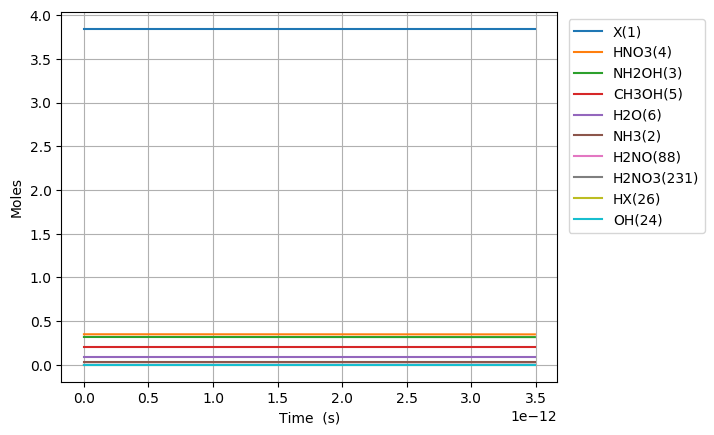

Values plotted in this chart, from the file beside it:
Time (s), Volume (m^3), Ne, X(1), NH3(2), NH2OH(3), HNO3(4), CH3OH(5), H2O(6), N2(7), O2(8), NO2(9), NO(10), N2O(11), CO2(12), H2(13), CO(14), CH4(15), C2H6(16), CH2O(17), CH3(18), C3H8(19), H(20), C2H5(21)
0.0, 0.1547, 0.0, 3.842, 0.03108, 0.3194, 0.3505, 0.207, 0.09202, 0.0, 0.0, 0.0, 0.0, 0.0, 0.0, 0.0, 0.0, 0.0, 0.0, 0.0, 0.0, 0.0, 0.0, 0.0
7.409073522401982e-28, 0.1547, 0.0, 3.842, 0.03108, 0.3194, 0.3505, 0.207, 0.09202, 0.0, 1.4467074041312677e-63, 1.079164701270642e-20, 1.4450279849743887e-59, 0.0, 3.265249308738548e-99, 1.844633644356744e-41, 3.0088253129612525e-65, 1.0215919314861456e-47, 4.2938951296245537e-70, 1.3549277190251077e-40, 4.1871966503545475e-25, -1.4757589521931669e-112, 2.3718840494378457e-21, 5.902553165086913e-70
2.074540586272555e-27, 0.1547, 0.0, 3.842, 0.03108, 0.3194, 0.3505, 0.207, 0.09202, 0.0, 2.1862642504006836e-62, 3.0216611635577987e-20, 2.1837263042523133e-58, 0.0, 1.9864105068951497e-97, 1.1141587211928733e-40, 3.572077411547618e-64, 6.170415266176322e-47, 6.488934319889088e-69, 8.183763422911652e-40, 1.1724150620992732e-24, 1.4548855789129223e-111, 6.641275338425968e-21, 8.919938343079983e-69
4.7418070543372686e-27, 0.1547, 0.0, 3.842, 0.03108, 0.3194, 0.3505, 0.207, 0.09202, 0.0, 2.351883317108698e-61, 6.906654088132109e-20, 2.3491531099078752e-57, 0.0, 8.967606552785502e-96, 5.364194637810408e-40, 3.5070867847876853e-63, 2.970789336761713e-46, 6.980499434328575e-68, 3.9401298069250117e-39, 2.6798058562269102e-24, 8.025968235021474e-110, 1.518005791640221e-20, 9.595662629419226e-68
1.0076339990466696e-26, 0.1547, 0.0, 3.842, 0.03108, 0.3194, 0.3505, 0.207, 0.09202, 0.0, 2.1617859623603504e-60, 1.4676639937280733e-19, 2.1592764315235503e-56, 0.0, 3.38599760505031e-94, 2.3426847283547617e-39, 3.101978544650635e-62, 1.297421752987407e-45, 6.416281614295868e-67, 1.7207582031618855e-38, 5.6945874444821845e-24, 3.1587550492584567e-108, 3.22576230723547e-20, 8.820067143526751e-67
2.074540586272555e-26, 0.1547, 0.0, 3.842, 0.03108, 0.3194, 0.3505, 0.207, 0.09202, 0.0, 1.8494534042260798e-59, 3.0216611635577977e-19, 1.847306447756254e-55, 0.0, 1.1747598646203039e-92, 9.780247582574733e-39, 2.607399875007397e-61, 5.416480420739563e-45, 5.489264006970892e-66, 7.183826766271108e-38, 1.1724150620992732e-23, 1.11605950337399e-106, 6.641275338425967e-20, 7.545753135609708e-66
4.2083537607243256e-26, 0.1547, 0.0, 3.842, 0.03108, 0.3194, 0.3505, 0.207, 0.09202, 0.0, 1.5291638395373536e-58, 6.129655503217247e-19, 1.5273886944096264e-54, 0.0, 3.912440831212746e-91, 3.9955502591878165e-38, 2.137703949996367e-60, 2.2128089872762661e-44, 4.5386296329213705e-65, 2.9348276365171334e-37, 2.3783276974013827e-23, 3.749493329847733e-105, 1.3472301400806963e-19, 6.238974613080432e-65
8.475980109627868e-26, 0.1547, 0.0, 3.842, 0.03108, 0.3194, 0.3505, 0.207, 0.09202, 0.0, 1.2434906386015204e-57, 1.2345644182536146e-18, 1.2420471200644773e-53, 0.0, 1.2770858502877542e-89, 1.6150652981852598e-37, 1.7311680824249685e-59, 8.944527724288443e-44, 3.690738241838233e-64, 1.1863042545369858e-36, 4.790152968005602e-23, 1.2291359273080014e-103, 2.7134353525568953e-19, 5.073430541088781e-64
1.701123280743495e-25, 0.1547, 0.0, 3.842, 0.03108, 0.3194, 0.3505, 0.207, 0.09202, 0.0, 1.0029202485741571e-56, 2.4777621541173943e-18, 1.0017559985789773e-52, 0.0, 4.127320790913125e-88, 6.494106531406813e-37, 1.393394680955375e-58, 3.596555258474336e-43, 2.976714098217402e-63, 4.770077231936579e-36, 9.61380350921404e-23, 3.9807621009088555e-102, 5.445845777509292e-19, 4.0919055290314613e-63
3.4081738203049115e-25, 0.1547, 0.0, 3.842, 0.03108, 0.3194, 0.3505, 0.207, 0.09202, 0.0, 8.056000847976065e-56, 4.964157625844954e-18, 8.046648958868467e-52, 0.0, 1.3272845126862211e-86, 2.6044271755539984e-36, 1.1181114785355104e-57, 1.4423795185137807e-42, 2.3910586443452917e-62, 1.9130143169251754e-35, 1.9261104591630916e-22, 1.281500575244659e-100, 1.0910666627414082e-18, 3.286841048286795e-62
6.822274899427745e-25, 0.1547, 0.0, 3.842, 0.03108, 0.3194, 0.3505, 0.207, 0.09202, 0.0, 6.457881812536427e-55, 9.936948569300069e-18, 6.450385115885011e-51, 0.0, 4.257808292752832e-85, 1.0431293325805191e-35, 8.95849805746177e-57, 5.777041485675686e-42, 1.9167294571356475e-61, 7.66203549739445e-35, 3.855570675646467e-22, 4.1130945904216906e-99, 2.1840308327223655e-18, 2.63480992951511e-61
1.3650477057673411e-24, 0.1547, 0.0, 3.842, 0.03108, 0.3194, 0.3505, 0.207, 0.09202, 0.0, 5.171543022639885e-54, 1.988253045621029e-17, 5.165539585230234e-50, 0.0, 1.364180783614081e-83, 4.1752358066794154e-35, 7.172245596325807e-56, 2.312322134731804e-41, 1.5349381017000902e-60, 3.0668109830356673e-34, 7.714491108613218e-22, 1.3181604762823302e-97, 4.3699591726842774e-18, 2.109984868492714e-60
2.7306881374164743e-24, 0.1547, 0.0, 3.842, 0.03108, 0.3194, 0.3505, 0.207, 0.09202, 0.0, 4.1393304710327054e-53, 3.97736942300307e-17, 4.134525287880995e-49, 0.0, 4.3680718957056584e-82, 1.6706381746102474e-34, 5.739976268943697e-55, 9.252300477989055e-41, 1.228572599648026e-59, 1.2271238638436565e-33, 1.543233197454672e-21, 4.221268551947233e-96, 8.741815852608084e-18, 1.688843082487109e-59
5.461969000714741e-24, 0.1547, 0.0, 3.842, 0.03108, 0.3194, 0.3505, 0.207, 0.09202, 0.0, 3.312303002778452e-52, 7.955602177767137e-17, 3.3084578827297586e-48, 0.0, 1.398214107202986e-80, 6.683640571009488e-34, 4.592853118283431e-54, 3.701522664822961e-40, 9.831069878144434e-59, 4.909294510446405e-33, 3.086801370641372e-21, 1.3513109568517013e-94, 1.748552921245564e-17, 1.3514166246185407e-58
1.0924530727311275e-23, 0.1547, 0.0, 3.842, 0.03108, 0.3194, 0.3505, 0.207, 0.09202, 0.0, 2.6501778935613243e-51, 1.5912067687295218e-16, 2.647101408063885e-47, 0.0, 4.4749750307734315e-79, 2.6736738294062626e-33, 3.6746313731987957e-53, 1.4807295692370222e-39, 7.865851656463895e-58, 1.963877626573566e-32, 6.173937717014771e-21, 4.3250032669446675e-93, 3.4972955932150527e-17, 1.0812701798570639e-57
2.1849654180504343e-23, 0.1547, 0.0, 3.842, 0.03108, 0.3194, 0.3505, 0.207, 0.09202, 0.0, 2.1202765195760758e-50, 3.182499870635115e-16, 2.117815175385209e-46, 0.0, 1.4321024020273435e-77, 1.069513062307566e-32, 2.939844657525186e-52, 5.923159292153123e-39, 6.293079651063559e-57, 7.855830162459716e-32, 1.2348210409761565e-20, 1.384130372039032e-91, 6.994780937153935e-17, 8.650708992927164e-57
4.369990108689048e-23, 0.1547, 0.0, 3.842, 0.03108, 0.3194, 0.3505, 0.207, 0.09202, 0.0, 1.6962748991899552e-49, 6.365086074446211e-16, 1.6943057615181745e-45, 0.0, 4.582904322085144e-76, 4.278139382230482e-32, 2.3519315512312092e-51, 2.3693119207667823e-38, 5.034623056070471e-56, 3.142395997350355e-31, 2.469675579525515e-20, 4.429424124163162e-90, 1.3989751625031332e-16, 6.920786222654366e-56
8.740039489966275e-23, 0.1547, 0.0, 3.842, 0.03108, 0.3194, 0.3505, 0.207, 0.09202, 0.0, 1.3570413930911962e-48, 1.2730258482068037e-15, 1.3554660580257255e-44, 0.0, 1.4665576454080387e-74, 1.7112732359356614e-31, 1.8815675715817305e-50, 9.477344091787436e-38, 4.0277621799167505e-55, 1.2569711855234409e-30, 4.9393846566242266e-20, 1.4174488299984707e-88, 2.797969300078464e-16, 5.5367165907854175e-55
1.7480138252520728e-22, 0.1547, 0.0, 3.842, 0.03108, 0.3194, 0.3505, 0.207, 0.09202, 0.0, 1.0856417040340677e-47, 2.5460603297310234e-15, 1.0843814260103472e-43, 0.0, 4.693029685543864e-73, 6.845128360292245e-31, 1.5052629899064273e-49, 3.790956918585733e-37, 3.2222352381520446e-54, 5.027910315343704e-30, 9.87880281082163e-20, 4.535889233128416e-87, 5.59595757522853e-16, 4.4294083179604616e-54
3.4960335777629633e-22, 0.1547, 0.0, 3.842, 0.03108, 0.3194, 0.3505, 0.207, 0.09202, 0.0, 8.685167990646209e-47, 5.092129292778882e-15, 8.675085726570116e-43, 0.0, 1.5017767346366775e-71, 2.7380587876883365e-30, 1.2042139655418186e-48, 1.516386623849735e-36, 2.5777983882479793e-53, 2.0111692407744757e-29, 1.9757639119216372e-19, 1.4514930309989947e-85, 1.1191934125526286e-15, 3.5435406725546696e-53
6.992073082784745e-22, 0.1547, 0.0, 3.842, 0.03108, 0.3194, 0.3505, 0.207, 0.09202, 0.0, 6.948148135889685e-46, 1.018426721887227e-14, 6.940082308672978e-42, 0.0, 4.805697127181914e-70, 1.0952252919877504e-29, 9.633726027598445e-48, 6.065554208500067e-36, 2.0622427896966724e-52, 8.044687192188263e-29, 3.9515311736005565e-19, 4.644791261478593e-84, 2.2383887226112285e-15, 2.834838145328904e-52
1.3984152092828309e-21, 0.1547, 0.0, 3.842, 0.03108, 0.3194, 0.3505, 0.207, 0.09202, 0.0, 5.558524006061346e-45, 2.0368543071049742e-14, 5.552071337903602e-41, 0.0, 1.5378249328462863e-68, 4.380907027346186e-29, 7.7069865574264255e-47, 2.4262232262304417e-35, 1.649795863398166e-51, 3.2178769225385084e-28, 7.903065696958283e-19, 1.486335373641798e-82, 4.476779342724626e-15, 2.2678727591792585e-51
2.7968310112915437e-21, 0.1547, 0.0, 3.842, 0.03108, 0.3194, 0.3505, 0.207, 0.09202, 0.0, 4.44682140378239e-44, 4.073709477536745e-14, 4.441659266699185e-40, 0.0, 4.921042748101001e-67, 1.7523658272665295e-28, 6.165591562540909e-46, 9.704895992258105e-35, 1.3198373433751048e-50, 1.2871511780233524e-27, 1.5806134743673281e-18, 4.756276667606084e-81, 8.953560582936202e-15, 1.814299104510174e-50
5.593662615308969e-21, 0.1547, 0.0, 3.842, 0.03108, 0.3194, 0.3505, 0.207, 0.09202, 0.0, 3.557458002587327e-43, 8.147419818385394e-14, 3.553328291892743e-39, 0.0, 1.57473415318581e-65, 7.00948409721557e-28, 4.93247421260842e-45, 3.881959015710312e-34, 1.0558701357626617e-49, 5.148605529110978e-27, 3.1612272837101457e-18, 1.522009089146293e-79, 1.790712306329849e-14, 1.4514396424747474e-49
1.118732582334382e-20, 0.1547, 0.0, 3.842, 0.03108, 0.3194, 0.3505, 0.207, 0.09202, 0.0, 2.8459667538750795e-42, 1.6294840500023116e-13, 2.8426629848998614e-38, 0.0, 5.039150046436839e-64, 2.8038096007552654e-27, 3.945979812613998e-44, 1.552783731117322e-33, 8.446962130349925e-49, 2.059442374249161e-26, 6.322454902395056e-18, 4.870429974086422e-78, 3.5814248023779606e-14, 1.1611518575261642e-48
2.237465223941352e-20, 0.1547, 0.0, 3.842, 0.03108, 0.3194, 0.3505, 0.207, 0.09202, 0.0, 2.276773543791136e-41, 3.258968186306027e-13, 2.2741305284297906e-37, 0.0, 1.6125281346889785e-62, 1.1215364758156787e-26, 3.1567841190972317e-43, 6.211135182709889e-33, 6.757570121976527e-48, 8.237769815816145e-26, 1.2644910139761971e-17, 1.558537733917537e-76, 7.162849794376802e-14, 9.289215434390105e-48
4.4749305071552924e-20, 0.1547, 0.0, 3.842, 0.03108, 0.3194, 0.3505, 0.207, 0.09202, 0.0, 1.8214188912597008e-40, 6.517936458818141e-13, 1.819304478876797e-36, 0.0, 5.160090215198132e-61, 4.486246715387902e-26, 2.525427550072388e-42, 2.484454131591434e-32, 5.406056264655241e-47, 3.2951079849783342e-25, 2.528982061448418e-17, 4.987320976063707e-75, 1.4325699777984958e-13, 7.431372577176875e-47
8.949861073583173e-20, 0.1547, 0.0, 3.842, 0.03108, 0.3194, 0.3505, 0.207, 0.09202, 0.0, 1.4571351354190552e-39, 1.3035873003461094e-12, 1.455443605441026e-35, 0.0, 1.6512288935355811e-59, 1.7945792750415796e-25, 2.0203423774832521e-41, 9.937816698255554e-32, 4.3248450785464016e-46, 1.318043201632083e-24, 5.0579641563882125e-17, 1.5959427487402172e-73, 2.865139974364314e-13, 5.945098153595366e-46
1.7899722206438935e-19, 0.1547, 0.0, 3.842, 0.03108, 0.3194, 0.3505, 0.207, 0.09202, 0.0, 1.1657081171726902e-38, 2.607174609122192e-12, 1.164354893106901e-34, 0.0, 5.283932468054939e-58, 7.178961586920236e-25, 1.6162744137687356e-40, 3.975126757580074e-31, 3.459876089554174e-45, 5.27217278909283e-24, 1.0115928346249213e-16, 5.107016854178411e-72, 5.730279966872703e-13, 4.756078559598559e-45
2.6849583339294697e-19, 0.1547, 0.0, 3.842, 0.03108, 0.3194, 0.3505, 0.207, 0.09202, 0.0, 3.46069598017007e-38, 3.910761917745767e-12, 3.456678596092894e-34, 0.0, 2.4719412558325176e-57, 1.5256239805084906e-24, 4.6215356135600826e-40, 8.44714447097465e-31, 1.0271507163393147e-44, 1.12033671291185e-23, 1.5173892536091621e-16, 2.443288635453562e-71, 8.595419958757845e-13, 1.4119608254771176e-44
4.474930560500622e-19, 0.1547, 0.0, 3.842, 0.03108, 0.3194, 0.3505, 0.207, 0.09202, 0.0, 1.6210628570858251e-37, 6.517936534382884e-12, 1.6191810296064942e-33, 0.0, 3.610411937591272e-56, 4.2185760620852e-24, 2.123887426827904e-39, 2.335387070762325e-30, 4.811390208451007e-44, 3.097401459041022e-23, 2.5289820915702083e-16, 3.68433364783329e-70, 1.4325699940035135e-12, 6.613921776366445e-44
6.085905564414659e-19, 0.1547, 0.0, 3.842, 0.03108, 0.3194, 0.3505, 0.207, 0.09202, 0.0, 3.740767052801933e-37, 8.864393688863532e-12, 3.736424544640864e-33, 0.0, 1.2926521511634564e-55, 7.512830053533327e-24, 4.780851338677379e-39, 4.1586325300285336e-30, 1.1102771181443817e-43, 5.515554246138444e-23, 3.4394156457291434e-16, 1.3440646131102654e-69, 1.948295192117097e-12, 1.5262295701131398e-43
7.696880568328696e-19, 0.1547, 0.0, 3.842, 0.03108, 0.3194, 0.3505, 0.207, 0.09202, 0.0, 7.202620573261107e-37, 1.121085084282261e-11, 7.194259336115443e-33, 0.0, 3.415896005638253e-55, 1.1728887044787915e-23, 9.036123741430199e-39, 6.49168420630527e-30, 2.1377713986190388e-43, 8.609857933319399e-23, 4.34984919988172e-16, 3.603993629631105e-69, 2.464020390017531e-12, 2.9386626720406652e-43
9.307855572242732e-19, 0.1547, 0.0, 3.842, 0.03108, 0.3194, 0.3505, 0.207, 0.09202, 0.0, 1.2246225920722009e-36, 1.3557307996289001e-11, 1.2232009760904208e-32, 0.0, 7.738502432378124e-55, 1.6815925307345305e-23, 1.510354413163858e-38, 9.306301920496997e-30, 3.63473700330764e-43, 1.234285779461799e-22, 5.260282754028292e-16, 8.280154054009999e-69, 2.9797455877166236e-12, 4.996449087679243e-43
1.2529805580070806e-18, 0.1547, 0.0, 3.842, 0.03108, 0.3194, 0.3505, 0.207, 0.09202, 0.0, 2.7076533454333894e-36, 1.8250222302098235e-11, 2.7045101372902665e-32, 0.0, 2.704725866377886e-54, 2.897695341904238e-23, 3.2244369789222987e-38, 1.6033739973925114e-29, 8.0364414909377e-43, 2.126539237272531e-22, 7.08114986230774e-16, 2.9856854430064658e-68, 4.011195982655651e-12, 1.1047201136972111e-42
1.575175558789888e-18, 0.1547, 0.0, 3.842, 0.03108, 0.3194, 0.3505, 0.207, 0.09202, 0.0, 5.072752553718168e-36, 2.2943136606086322e-11, 5.066863794420793e-32, 0.0, 7.044204424431279e-54, 4.435951031729113e-23, 5.863293135431679e-38, 2.4541242432537353e-29, 1.5056166320506046e-42, 3.2548807865879434e-22, 8.902016970564989e-16, 7.967045510404958e-68, 5.0426463768504374e-12, 2.0696784501163407e-42
1.8973705595726953e-18, 0.1547, 0.0, 3.842, 0.03108, 0.3194, 0.3505, 0.207, 0.09202, 0.0, 8.585153851252156e-36, 2.763605090812973e-11, 8.575187682100688e-32, 0.0, 1.5920473442548068e-53, 6.318376907182695e-23, 9.69903912615773e-38, 3.4949547220711017e-29, 2.5481137299536127e-42, 4.635323734136978e-22, 1.0722884078798535e-15, 1.840882286352238e-67, 6.074096770250501e-12, 3.5027350011015566e-42
2.54176056113831e-18, 0.1547, 0.0, 3.842, 0.03108, 0.3194, 0.3505, 0.207, 0.09202, 0.0, 2.0416562886899353e-35, 3.7021879506272945e-11, 2.039286209189306e-31, 0.0, 6.862025499868855e-53, 1.1136199646380098e-22, 2.2372650829377286e-37, 6.157567370001322e-29, 6.059731152957879e-42, 8.166719452624926e-22, 1.436461829519317e-15, 8.26109509483378e-67, 8.136997554621682e-12, 8.329939184877721e-42
3.1861505627039248e-18, 0.1547, 0.0, 3.842, 0.03108, 0.3194, 0.3505, 0.207, 0.09202, 0.0, 3.9872770265387897e-35, 4.640770809651605e-11, 3.982648350381536e-31, 0.0, 2.0179084335447392e-52, 1.7354623998681138e-22, 4.297831931145911e-37, 9.592367640619024e-29, 1.1834424316152242e-41, 1.2722258869865604e-21, 1.800635251149151e-15, 2.4770606818738287e-66, 1.0199898335764361e-11, 1.6268054201246327e-41
4.474930565835155e-18, 0.1547, 0.0, 3.842, 0.03108, 0.3194, 0.3505, 0.207, 0.09202, 0.0, 1.1150165200271578e-34, 6.517936525328617e-11, 1.1137221396552031e-30, 0.0, 1.1622700714811367e-51, 3.4004148623576347e-22, 1.1821412613961498e-36, 1.8780072747184056e-28, 3.3094210780722524e-41, 2.490781167607509e-21, 2.5289820943799115e-15, 1.4598858355717411e-65, 1.4325699888357772e-11, 4.5492573220463405e-41
7.052490572097614e-18, 0.1547, 0.0, 3.842, 0.03108, 0.3194, 0.3505, 0.207, 0.09202, 0.0, 4.487261610832957e-34, 1.0272267947195865e-10, 4.482052513230958e-30, 0.0, 1.2763716273300884e-50, 8.420615080669124e-22, 4.7040052914929514e-36, 4.642824993851386e-28, 1.3318401955823041e-40, 6.157726372865894e-21, 3.985675780725792e-15, 1.6282827050940178e-64, 2.2577302954775388e-11, 1.8307986860908541e-40
1.2207610584622531e-17, 0.1547, 0.0, 3.842, 0.03108, 0.3194, 0.3505, 0.207, 0.09202, 0.0, 2.409123086278388e-33, 1.778093075298175e-10, 2.4063264171547996e-29, 0.0, 2.2454307909848322e-49, 2.52638307174197e-21, 2.512094133341822e-35, 1.3881716906409086e-27, 7.1503898362400525e-40, 1.8411144225308933e-20, 6.899063152954983e-15, 2.884254558087102e-63, 3.908050893252778e-11, 9.82920050034989e-40
1.736273059714745e-17, 0.1547, 0.0, 3.842, 0.03108, 0.3194, 0.3505, 0.207, 0.09202, 0.0, 6.747886292477975e-33, 2.5289593508169433e-10, 6.740052886241485e-29, 0.0, 1.0998886278577384e-48, 5.123083678644676e-21, 7.027214451902894e-35, 2.8066298392607356e-27, 2.0028041765751215e-39, 3.722393836545815e-20, 9.812450524567412e-15, 1.414727774344233e-62, 5.558371470350276e-11, 2.753131544557314e-39
2.2517850609672367e-17, 0.1547, 0.0, 3.842, 0.03108, 0.3194, 0.3505, 0.207, 0.09202, 0.0, 1.439269443647877e-32, 3.27982562127587e-10, 1.4375986385916772e-28, 0.0, 3.6158376889185887e-48, 8.639561211286953e-21, 1.4980604265633808e-34, 4.719659736740773e-27, 4.271818968842467e-39, 6.259612825295426e-20, 1.2725837895563074e-14, 4.65390051052649e-62, 7.208692026769957e-11, 5.8722064258981295e-39
2.7672970622197285e-17, 0.1547, 0.0, 3.842, 0.03108, 0.3194, 0.3505, 0.207, 0.09202, 0.0, 2.6302520365462063e-32, 4.030691886674951e-10, 2.627198649712701e-28, 0.0, 9.495227428283355e-48, 1.3083371859763804e-20, 2.7369709028320594e-34, 7.12726296611181e-27, 7.806710998241656e-39, 9.452771672717514e-20, 1.5639225265941976e-14, 1.2225748870048806e-61, 8.859012562511806e-11, 1.0731404776834786e-38
3.798321064724712e-17, 0.1547, 0.0, 3.842, 0.03108, 0.3194, 0.3505, 0.207, 0.09202, 0.0, 6.647294220278695e-32, 5.532424402293571e-10, 6.639577531995556e-28, 0.0, 4.3416834486849734e-47, 2.4780499440287672e-20, 6.915375044306153e-34, 1.342619334826951e-26, 1.9729480166554248e-38, 1.780690742087695e-19, 2.146600000484948e-14, 5.592373937924982e-61, 1.2159653571961993e-10, 2.712090120185058e-38
4.8293450672296956e-17, 0.1547, 0.0, 3.842, 0.03108, 0.3194, 0.3505, 0.207, 0.09202, 0.0, 1.349504624068348e-31, 7.034156897672797e-10, 1.3479380100950995e-27, 0.0, 1.3578809984516962e-46, 4.02734585916199e-20, 1.4038021553275373e-33, 2.1703429539290192e-26, 4.005392883044965e-38, 2.878479786358679e-19, 2.7292774741289938e-14, 1.749336421450008e-60, 1.5460294498700833e-10, 5.505966894924477e-38
5.860369069734679e-17, 0.1547, 0.0, 3.842, 0.03108, 0.3194, 0.3505, 0.207, 0.09202, 0.0, 2.398325311822534e-31, 8.535889372812629e-10, 2.3955411320273933e-27, 0.0, 3.4364210074428893e-46, 5.962290566915573e-20, 2.4947331876225658e-33, 3.1958980041682713e-26, 7.11834183645351e-38, 4.2386438946767653e-19, 3.3119549475263345e-14, 4.4275028503705866e-60, 1.876093534272837e-10, 9.785146087049345e-38
7.922417074744646e-17, 0.1547, 0.0, 3.842, 0.03108, 0.3194, 0.3505, 0.207, 0.09202, 0.0, 5.903279856006588e-31, 1.1539354262374122e-09, 5.896426772500914e-27, 0.0, 1.6040942989206886e-45, 1.1011411139023008e-19, 6.1405703890292716e-33, 5.840505450136715e-26, 1.7521211412616085e-37, 7.746095384172082e-19, 4.477309893580903e-14, 2.0669428972668034e-59, 2.5362216782649686e-10, 2.408533015377932e-37
9.778260279253616e-17, 0.1547, 0.0, 3.842, 0.03108, 0.3194, 0.3505, 0.207, 0.09202, 0.0, 1.1091048587142744e-30, 1.4242472593760764e-09, 1.1078172962940186e-26, 0.0, 4.559445844667444e-45, 1.6929935731846643e-19, 1.1537172812838924e-32, 8.897243460004865e-26, 3.2918752838851585e-37, 1.1800119883051685e-18, 5.526129344186289e-14, 5.875276260382303e-59, 3.130336979570661e-10, 4.525138197568589e-37
1.1634103483762587e-16, 0.1547, 0.0, 3.842, 0.03108, 0.3194, 0.3505, 0.207, 0.09202, 0.0, 1.86759267974874e-30, 1.6945590859571805e-09, 1.865424572029446e-26, 0.0, 1.0773854003068638e-44, 2.418170640595129e-19, 1.9427861504574003e-32, 1.2594967438035781e-25, 5.5431028380177214e-37, 1.6704232626256828e-18, 6.574948793992357e-14, 1.3883448360743534e-58, 3.724452254077951e-10, 7.619762056632213e-37
1.3489946688271558e-16, 0.1547, 0.0, 3.842, 0.03108, 0.3194, 0.3505, 0.207, 0.09202, 0.0, 2.9111972891190218e-30, 1.9648709059807263e-09, 2.9078176266396006e-26, 0.0, 2.2397436366609227e-44, 3.279547094459301e-19, 3.0285362024534253e-32, 1.6933681942419198e-25, 8.640570510490934e-37, 2.2458431062624165e-18, 7.62376824299911e-14, 2.8862298459325302e-58, 4.31856750178686e-10, 1.1877660083549531e-36
1.534578989278053e-16, 0.1547, 0.0, 3.842, 0.03108, 0.3194, 0.3505, 0.207, 0.09202, 0.0, 4.2853477531196844e-30, 2.235182719446714e-09, 4.280372779675968e-26, 0.0, 4.2390281169335906e-44, 4.2798634103514466e-19, 4.4582740730283704e-32, 2.1913391533235797e-25, 1.2719113953068933e-36, 2.9062712639108466e-18, 8.672587691206553e-14, 5.4626480319590746e-58, 4.912682722697414e-10, 1.74841825435913e-36
1.72016330972895e-16, 0.1547, 0.0, 3.842, 0.03108, 0.3194, 0.3505, 0.207, 0.09202, 0.0, 6.035500001109786e-30, 2.505494526355145e-09, 6.028493181018502e-26, 0.0, 7.465206090218617e-44, 5.4217337026004845e-19, 6.279344176723625e-32, 2.753410077444021e-25, 1.791364855765786e-36, 3.651707480272396e-18, 9.721407138614683e-14, 9.620149850993983e-58, 5.506797916809631e-10, 2.4624789315828385e-36
2.091331950630744e-16, 0.1547, 0.0, 3.842, 0.03108, 0.3194, 0.3505, 0.207, 0.09202, 0.0, 1.0845667805993484e-29, 3.0461181204993434e-09, 1.0833076520585944e-25, 0.0, 1.9689394217972893e-43, 8.140040052522312e-19, 1.1284940024589056e-31, 4.069853646969823e-25, 3.219045448781745e-36, 5.397603068073922e-18, 1.181904603103303e-13, 2.5373277128770438e-57, 6.695028224639153e-10, 4.425023506869435e-36
2.462500591532538e-16, 0.1547, 0.0, 3.842, 0.03108, 0.3194, 0.3505, 0.207, 0.09202, 0.0, 1.7705491840840216e-29, 3.5867416884133314e-09, 1.768493634892144e-25, 0.0, 4.434499278028646e-43, 1.1453085434601974e-18, 1.842442072178169e-31, 5.642702556339292e-25, 5.255073813129801e-36, 7.483527827697345e-18, 1.3916684920254177e-13, 5.714674185682647e-57, 7.883258425275608e-10, 7.223826292495258e-36
2.8336692324343324e-16, 0.1547, 0.0, 3.842, 0.03108, 0.3194, 0.3505, 0.207, 0.09202, 0.0, 2.69787993943475e-29, 4.1273652300971164e-09, 2.6947477452777717e-25, 0.0, 8.920082050056579e-43, 1.537770626462688e-18, 2.8077083252617382e-31, 7.471960459661873e-25, 8.00743567691639e-36, 9.909479717282718e-18, 1.601432380627813e-13, 1.1495229327475853e-56, 9.071488518719174e-10, 1.1007328617229761e-35
3.2048378733361266e-16, 0.1547, 0.0, 3.842, 0.03108, 0.3194, 0.3505, 0.207, 0.09202, 0.0, 3.9029364430623095e-29, 4.667988745550711e-09, 3.8984051330205924e-25, 0.0, 1.6480992209311375e-42, 1.9929236740485645e-18, 4.062232490607291e-31, 9.557631010269095e-25, 1.1584100955561632e-35, 1.267545669495979e-17, 1.811196268910492e-13, 2.1238978026553687e-56, 1.0259718504970035e-09, 1.5923950073018658e-35
3.576006514237921e-16, 0.1547, 0.0, 3.842, 0.03108, 0.3194, 0.3505, 0.207, 0.09202, 0.0, 5.422091323214739e-29, 5.208612234774125e-09, 5.415796182740285e-25, 0.0, 2.8490389418952936e-42, 2.512173321934965e-18, 5.643964314922851e-31, 1.1899717860785286e-24, 1.6093025425938775e-35, 1.5781456718834513e-17, 2.020960156873457e-13, 3.671553460643559e-56, 1.1447948384028375e-09, 2.2122090816324096e-35
3.947175155139715e-16, 0.1547, 0.0, 3.842, 0.03108, 0.3194, 0.3505, 0.207, 0.09202, 0.0, 7.291718945926572e-29, 5.749235697767366e-09, 7.283253012202297e-25, 0.0, 4.6676285791624573e-42, 3.0968042292865543e-18, 7.590870490107753e-31, 1.4498224664093455e-24, 2.1642170036369781e-35, 1.922747774703843e-17, 2.230724044516709e-13, 6.015182402733496e-56, 1.263617815589437e-09, 2.975015811238525e-35
... 763 more rows
